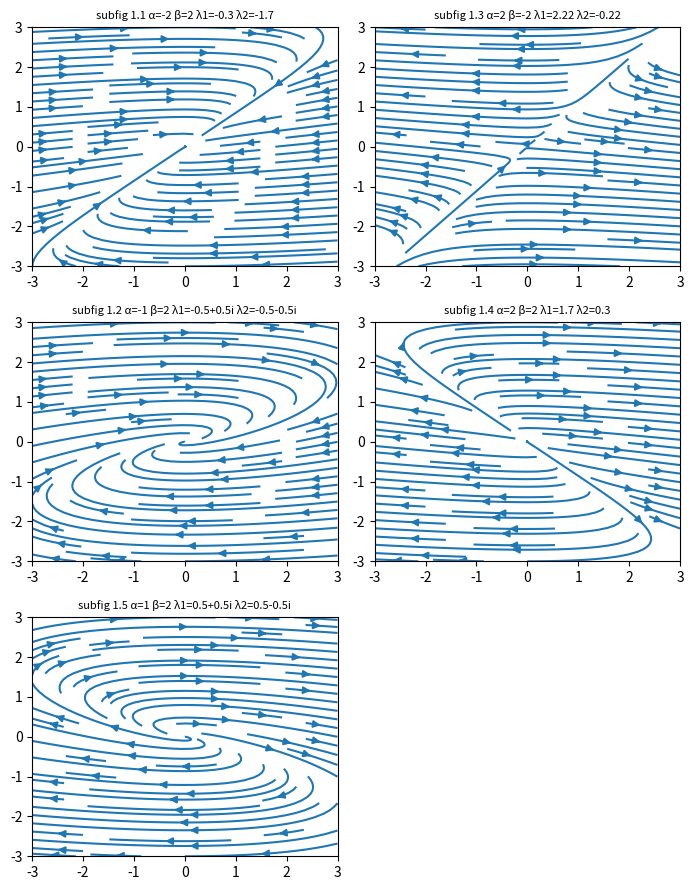

Source code (Python):
import numpy as np
import matplotlib.pyplot as plt
import matplotlib.gridspec as gridspec

w = 3



fig = plt.figure(figsize=(7, 9))
gs = gridspec.GridSpec(nrows=3, ncols=2, height_ratios=[1, 1, 1])

#  two real negative tools
alpha = -2
beta = 2
Y, X = np.mgrid[-w:w:100j, -w:w:100j]
U =  X*alpha + Y*beta
V =  -0.25*X

ax0 = fig.add_subplot(gs[0, 0])
ax0.streamplot(X, Y, U, V, density=[0.5, 1])
ax0.set_title('subfig 1.1 \u03B1=-2 \u03B2=2 \u03BB1=-0.3 \u03BB2=-1.7' ,fontsize= 8)

alpha1 = -1
beta1 = 2
Y, X = np.mgrid[-w:w:100j, -w:w:100j]
U1 =  X*alpha1 + Y*beta1
V1 =  -0.25*X

ax1 = fig.add_subplot(gs[1, 0])
ax1.streamplot(X, Y, U1, V1, density=[0.5, 1])
ax1.set_title('subfig 1.2 \u03B1=-1 \u03B2=2 \u03BB1=-0.5+0.5i \u03BB2=-0.5-0.5i' ,fontsize= 8)

alpha2 = 2
beta2 = -2
Y, X = np.mgrid[-w:w:100j, -w:w:100j]
U2 =  X*alpha2 + Y*beta2
V2 =  -0.25*X

ax2 = fig.add_subplot(gs[0, 1])
ax2.streamplot(X, Y, U2, V2, density=[0.5, 1])
ax2.set_title('subfig 1.3 \u03B1=2 \u03B2=-2 \u03BB1=2.22 \u03BB2=-0.22' ,fontsize= 8)

alpha3 = 2
beta3 = 2
Y, X = np.mgrid[-w:w:100j, -w:w:100j]
U3 =  X*alpha3 + Y*beta3
V3 =  -0.25*X

ax3 = fig.add_subplot(gs[1, 1])
ax3.streamplot(X, Y, U3, V3, density=[0.5, 1])
ax3.set_title('subfig 1.4 \u03B1=2 \u03B2=2 \u03BB1=1.7 \u03BB2=0.3' ,fontsize= 8)

alpha4 = 1
beta4 = 2
Y, X = np.mgrid[-w:w:100j, -w:w:100j]
U4 =  X*alpha4 + Y*beta4
V4 =  -0.25*X

ax4 = fig.add_subplot(gs[2,0])
ax4.streamplot(X, Y, U4, V4, density=[0.5, 1])
ax4.set_title('subfig 1.5 \u03B1=1 \u03B2=2 \u03BB1=0.5+0.5i \u03BB2=0.5-0.5i' ,fontsize= 8)

# Varying color along a streamline


#  Varying line width along a streamline









plt.tight_layout()
plt.show()